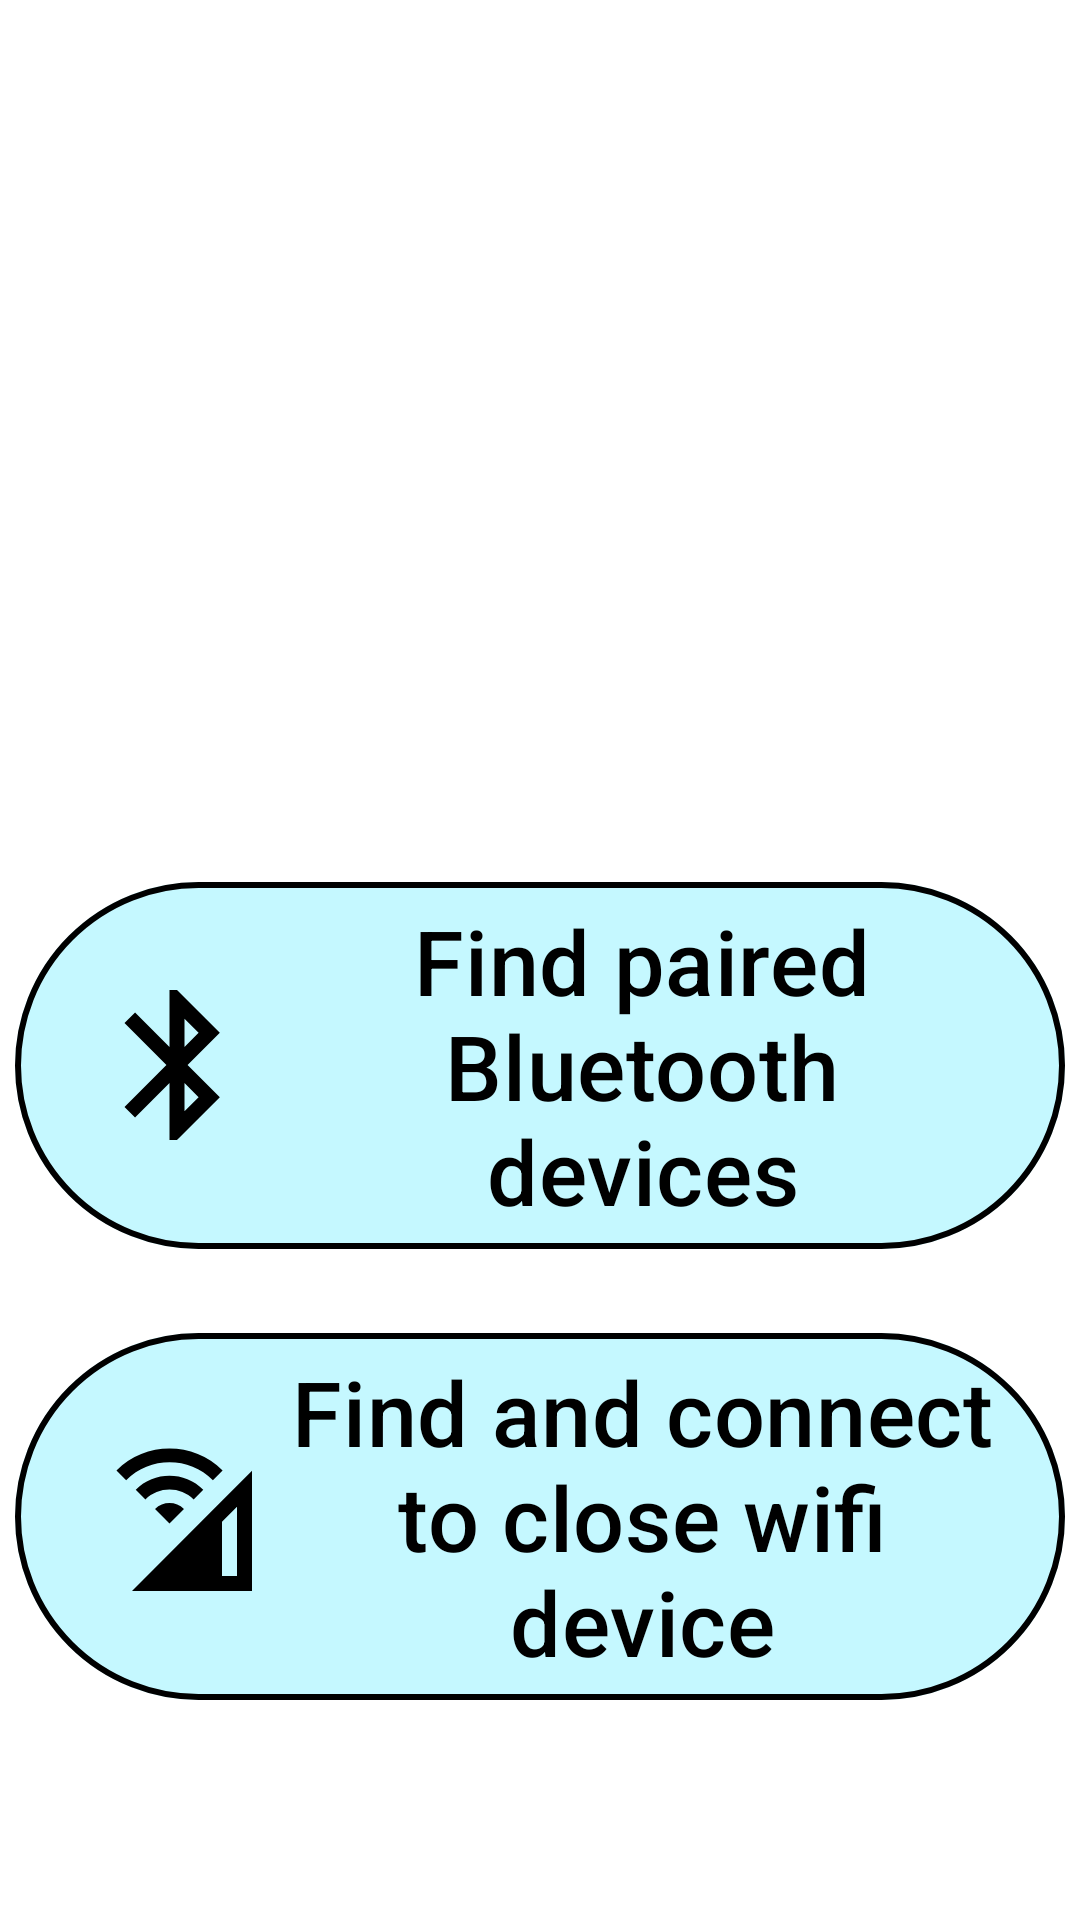

Layout XML and referenced resources for this Android screen:
<!-- AndroidManifest.xml: application theme Theme.CAN_bluet_wifi -->
<!-- res/layout/activity_main.xml -->
<?xml version="1.0" encoding="utf-8"?>
<ScrollView
    xmlns:android="http://schemas.android.com/apk/res/android"
    xmlns:app="http://schemas.android.com/apk/res-auto"
    xmlns:tools="http://schemas.android.com/tools"
    android:layout_width="match_parent"
    android:layout_height="match_parent"
    android:background="@color/white"
    tools:context=".MainActivity">


<androidx.constraintlayout.widget.ConstraintLayout
    android:id="@+id/MainLayoit"
    android:layout_width="match_parent"
    android:layout_height="match_parent"
    android:background="@color/white"
    tools:context=".MainActivity">


    <ImageView
        android:id="@+id/imageTitleGolfCart"
        android:layout_width="wrap_content"
        android:layout_height="230dp"
        android:src="@drawable/carff"
        android:layout_marginTop="10dp"
        app:layout_constraintTop_toTopOf="parent"
        app:layout_constraintStart_toStartOf="parent"
        app:layout_constraintEnd_toEndOf="parent"
        />

    <com.google.android.material.button.MaterialButton
        android:id="@+id/button_connect"
        android:layout_width="350dp"
        android:layout_height="wrap_content"
        android:textSize="30sp"
        android:text="@string/findpaired_dev"
        android:textColor="@color/black"
        app:backgroundTint="@color/transparent_blue"
        app:icon="@drawable/baseline_bluetooth_24"
        app:iconTint="@color/black"
        app:iconGravity="start"
        app:iconSize="60dp"
        app:strokeWidth="2dp"
        android:layout_marginTop="50dp"
        android:layout_gravity="center"
        app:layout_constraintTop_toBottomOf="@+id/imageTitleGolfCart"
        app:layout_constraintStart_toStartOf="parent"
        app:layout_constraintEnd_toEndOf="parent"
         />

    <com.google.android.material.button.MaterialButton
        android:id="@+id/wifi_device"
        android:layout_width="350dp"
        android:layout_height="wrap_content"
        android:textSize="30sp"
        android:text="@string/find_conn_close_wifi"
        android:textColor="@color/black"
        app:backgroundTint="@color/transparent_blue"
        app:icon="@drawable/baseline_cell_wifi_24"
        app:iconTint="@color/black"
        app:iconGravity="start"
        app:iconSize="60dp"
        app:strokeWidth="2dp"
        android:layout_marginTop="20dp"
        android:layout_gravity="center"
        app:layout_constraintTop_toBottomOf="@+id/button_connect"
        app:layout_constraintStart_toStartOf="parent"
        app:layout_constraintEnd_toEndOf="parent"/>



</androidx.constraintlayout.widget.ConstraintLayout>
</ScrollView>
<!-- resources referenced by this layout -->
<resources>
  <color name="black">#FF000000</color>
  <color name="transparent_blue">#3A00DEFF</color>
  <color name="white">#FFFFFFFF</color>
  <!-- drawable baseline_bluetooth_24 (drawable) -->
  <vector android:height="24dp" android:tint="#00D6FE"
      android:viewportHeight="24" android:viewportWidth="24"
      android:width="24dp" xmlns:android="http://schemas.android.com/apk/res/android">
      <path android:fillColor="@android:color/white" android:pathData="M17.71,7.71L12,2h-1v7.59L6.41,5 5,6.41 10.59,12 5,17.59 6.41,19 11,14.41L11,22h1l5.71,-5.71 -4.3,-4.29 4.3,-4.29zM13,5.83l1.88,1.88L13,9.59L13,5.83zM14.88,16.29L13,18.17v-3.76l1.88,1.88z"/>
  </vector>
  <!-- drawable baseline_cell_wifi_24 (drawable) -->
  <vector android:height="24dp" android:tint="#000001"
      android:viewportHeight="24" android:viewportWidth="24"
      android:width="24dp" xmlns:android="http://schemas.android.com/apk/res/android">
      <path android:fillColor="@android:color/white" android:pathData="M18,9.98L6,22h12h4V5.97L18,9.98zM20,20h-2v-7.22l2,-2V20zM5.22,7.22L3.93,5.93c3.9,-3.91 10.24,-3.91 14.15,0l-1.29,1.29C13.6,4.03 8.41,4.03 5.22,7.22zM12.93,11.07L11,13l-1.93,-1.93C10.14,10.01 11.86,10.01 12.93,11.07zM14.22,9.79c-1.78,-1.77 -4.66,-1.77 -6.43,0L6.5,8.5c2.48,-2.48 6.52,-2.48 9,0L14.22,9.79z"/>
  </vector>
  <string name="find_conn_close_wifi">Find and connect to close wifi device</string>
  <string name="findpaired_dev">Find paired Bluetooth devices</string>
  <style name="Theme.CAN_bluet_wifi" parent="Theme.MaterialComponents.DayNight.DarkActionBar">
          
          <item name="colorPrimary">@color/purple_500</item>
          <item name="colorPrimaryVariant">@color/purple_700</item>
          <item name="colorOnPrimary">@color/white</item>
          
          <item name="colorSecondary">@color/teal_200</item>
          <item name="colorSecondaryVariant">@color/teal_700</item>
          <item name="colorOnSecondary">@color/white</item>
          
          <item name="android:statusBarColor">?attr/colorPrimaryVariant</item>
          
      </style>
  <color name="purple_500">#FF6200EE</color>
  <color name="purple_700">#FF3700B3</color>
  <color name="teal_200">#FF03DAC5</color>
  <color name="teal_700">#FF018786</color>
</resources>
